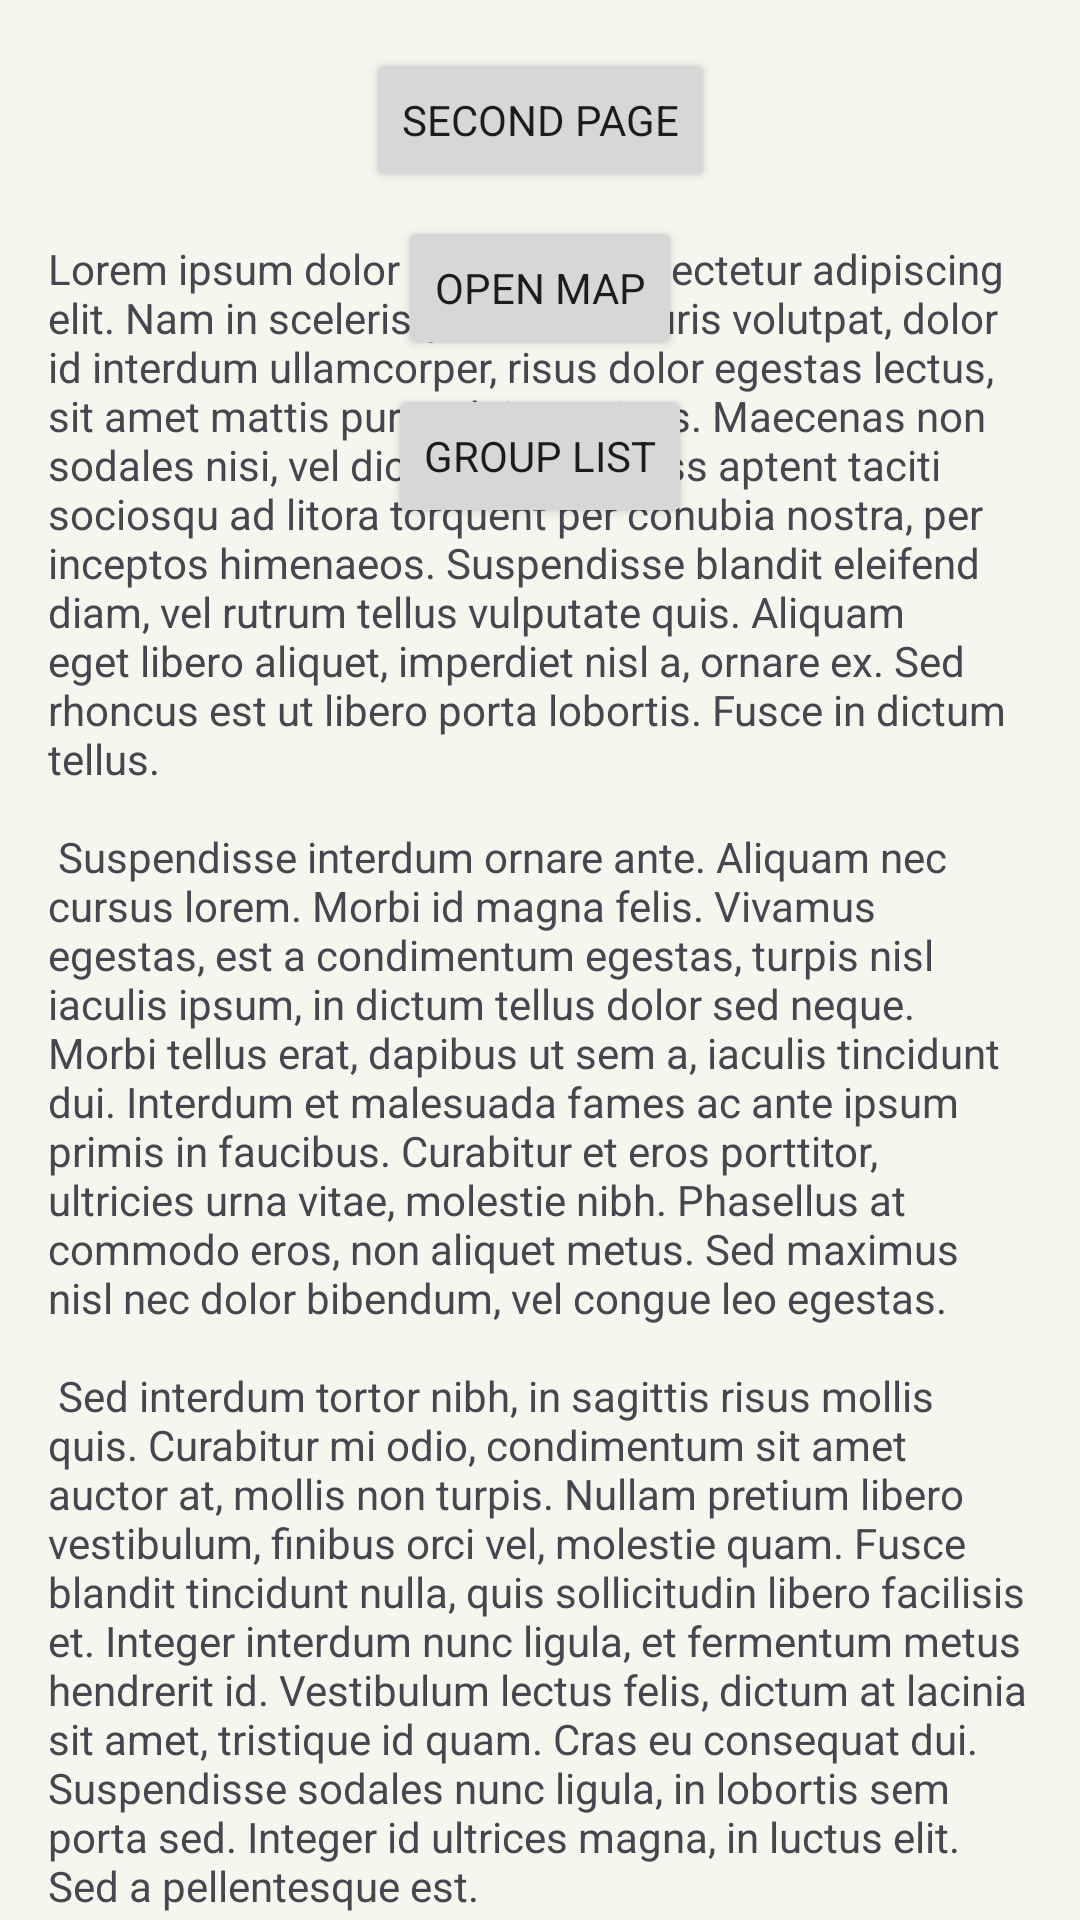

Android layout source for this screen:
<!-- AndroidManifest.xml: application theme Theme.MarkMap -->
<!-- res/layout/fragment_first.xml -->
<?xml version="1.0" encoding="utf-8"?>
<androidx.core.widget.NestedScrollView xmlns:android="http://schemas.android.com/apk/res/android"
    xmlns:app="http://schemas.android.com/apk/res-auto"
    xmlns:tools="http://schemas.android.com/tools"
    android:layout_width="match_parent"
    android:layout_height="match_parent"
    tools:context=".FirstFragment">

    <androidx.constraintlayout.widget.ConstraintLayout
        android:layout_width="match_parent"
        android:layout_height="match_parent"
        android:padding="16dp">

        <Button
            android:id="@+id/button_first"
android:layout_width="wrap_content"
            android:layout_height="wrap_content"
            android:text="Second Page"
            app:layout_constraintBottom_toTopOf="@id/textview_first"
            app:layout_constraintEnd_toEndOf="parent"
            app:layout_constraintStart_toStartOf="parent"
            app:layout_constraintTop_toTopOf="parent" />

        <Button
            android:id="@+id/button_map"
            android:layout_width="wrap_content"
            android:layout_height="wrap_content"
            android:layout_marginTop="8dp"
            android:text="Open Map"
            app:layout_constraintEnd_toEndOf="parent"
            app:layout_constraintStart_toStartOf="parent"
            app:layout_constraintTop_toBottomOf="@id/button_first" />

        <Button
            android:id="@+id/button_group"
            android:layout_width="wrap_content"
            android:layout_height="wrap_content"
            android:layout_marginTop="8dp"
            android:text="Group List"
            app:layout_constraintEnd_toEndOf="parent"
            app:layout_constraintStart_toStartOf="parent"
            app:layout_constraintTop_toBottomOf="@id/button_map" />

        <TextView
            android:id="@+id/textview_first"
            android:layout_width="wrap_content"
            android:layout_height="wrap_content"
            android:layout_marginTop="16dp"
            android:text="@string/lorem_ipsum"
            app:layout_constraintBottom_toBottomOf="parent"
            app:layout_constraintEnd_toEndOf="parent"
            app:layout_constraintStart_toStartOf="parent"
            app:layout_constraintTop_toBottomOf="@id/button_first" />
    </androidx.constraintlayout.widget.ConstraintLayout>
</androidx.core.widget.NestedScrollView>
<!-- resources referenced by this layout -->
<resources>
  <string name="lorem_ipsum">
          Lorem ipsum dolor sit amet, consectetur adipiscing elit. Nam in scelerisque sem. Mauris volutpat, dolor id interdum ullamcorper, risus dolor egestas
          lectus, sit amet mattis purus dui nec risus. Maecenas non sodales nisi, vel dictum dolor. Class aptent taciti sociosqu ad litora torquent per conubia
          nostra, per inceptos himenaeos. Suspendisse blandit eleifend diam, vel rutrum tellus vulputate quis. Aliquam eget libero aliquet, imperdiet nisl a,
          ornare ex. Sed rhoncus est ut libero porta lobortis. Fusce in dictum tellus.\n\n
          Suspendisse interdum ornare ante. Aliquam nec cursus lorem. Morbi id magna felis. Vivamus egestas, est a condimentum egestas, turpis nisl iaculis ipsum,
          in dictum tellus dolor sed neque. Morbi tellus erat, dapibus ut sem a, iaculis tincidunt dui. Interdum et malesuada fames ac ante ipsum primis in
          faucibus. Curabitur et eros porttitor, ultricies urna vitae, molestie nibh. Phasellus at commodo eros, non aliquet metus. Sed maximus nisl nec dolor
          bibendum, vel congue leo egestas.\n\n
          Sed interdum tortor nibh, in sagittis risus mollis quis. Curabitur mi odio, condimentum sit amet auctor at, mollis non turpis. Nullam pretium libero
          vestibulum, finibus orci vel, molestie quam. Fusce blandit tincidunt nulla, quis sollicitudin libero facilisis et. Integer interdum nunc ligula, et
          fermentum metus hendrerit id. Vestibulum lectus felis, dictum at lacinia sit amet, tristique id quam. Cras eu consequat dui. Suspendisse sodales nunc
          ligula, in lobortis sem porta sed. Integer id ultrices magna, in luctus elit. Sed a pellentesque est.\n\n
          Aenean nunc velit, lacinia sed dolor sed, ultrices viverra nulla. Etiam a venenatis nibh. Morbi laoreet, tortor sed facilisis varius, nibh orci rhoncus
          nulla, id elementum leo dui non lorem. Nam mollis ipsum quis auctor varius. Quisque elementum eu libero sed commodo. In eros nisl, imperdiet vel
          imperdiet et, scelerisque a mauris. Pellentesque varius ex nunc, quis imperdiet eros placerat ac. Duis finibus orci et est auctor tincidunt. Sed non
          viverra ipsum. Nunc quis augue egestas, cursus lorem at, molestie sem. Morbi a consectetur ipsum, a placerat diam. Etiam vulputate dignissim convallis.
          Integer faucibus mauris sit amet finibus convallis.\n\n
          Phasellus in aliquet mi. Pellentesque habitant morbi tristique senectus et netus et malesuada fames ac turpis egestas. In volutpat arcu ut felis
          sagittis, in finibus massa gravida. Pellentesque id tellus orci. Integer dictum, lorem sed efficitur ullamcorper, libero justo consectetur ipsum, in
          mollis nisl ex sed nisl. Donec maximus ullamcorper sodales. Praesent bibendum rhoncus tellus nec feugiat. In a ornare nulla. Donec rhoncus libero vel
          nunc consequat, quis tincidunt nisl eleifend. Cras bibendum enim a justo luctus vestibulum. Fusce dictum libero quis erat maximus, vitae volutpat diam
          dignissim.
      </string>
  <style name="Theme.MarkMap" parent="Base.Theme.MarkMap" />
  <color name="primary">#FF2E5D5C</color>
  <color name="white">#FFFFFFFF</color>
  <color name="primary_container">#FFE4EDE8</color>
  <color name="primary_dark">#FF1F4241</color>
  <color name="accent">#FFB96A4B</color>
  <color name="accent_container">#FFF4E7DE</color>
  <color name="surface">#FFFFFFFF</color>
  <color name="ink">#FF1F2B2C</color>
  <color name="surface_alt">#FFFBFAF7</color>
  <color name="ink_secondary">#FF5F6F6D</color>
  <color name="outline">#FFE9E7DE</color>
  <color name="error">#FFA64734</color>
  <color name="background">#FFF6F5EE</color>
  <dimen name="button_height">50dp</dimen>
  <dimen name="radius_l">16dp</dimen>
  <dimen name="radius_card">20dp</dimen>
</resources>
